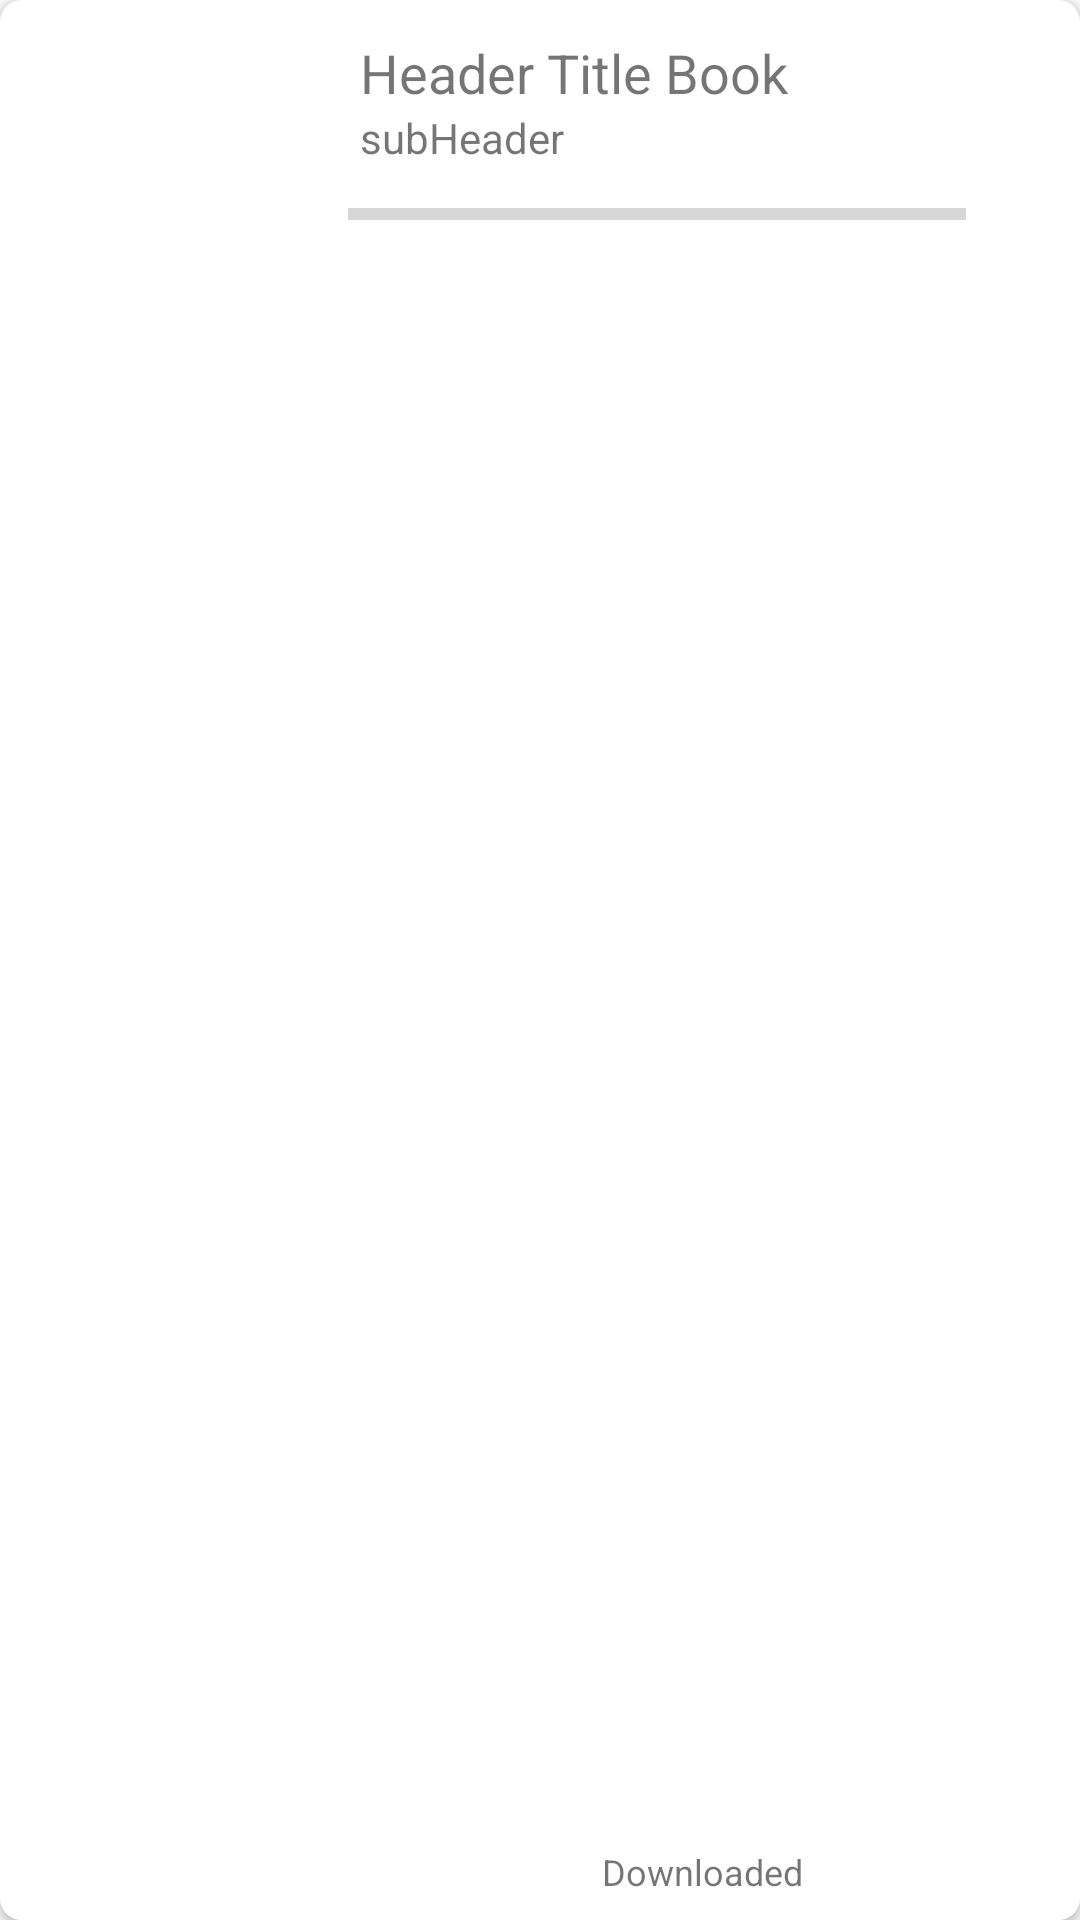

The Android layout XML behind this screen, and the referenced resources:
<!-- AndroidManifest.xml: application theme AppTheme -->
<!-- res/layout/card_item_pdf.xml -->
<?xml version="1.0" encoding="utf-8"?>
<android.support.v7.widget.CardView android:id="@+id/linPDF"
    xmlns:android="http://schemas.android.com/apk/res/android"
    xmlns:app="http://schemas.android.com/apk/res-auto"
    android:layout_height="wrap_content"
    android:layout_width="match_parent"
    android:orientation="vertical"
    android:layout_marginRight="@dimen/margin_large"
    android:layout_marginEnd="@dimen/margin_large"
    android:layout_marginLeft="@dimen/margin_large"
    android:layout_marginStart="@dimen/margin_large"
    android:layout_marginTop="@dimen/margin_small"
    android:layout_marginBottom="@dimen/margin_small"
    app:cardCornerRadius="7dp"
    android:animateLayoutChanges="true">

    <LinearLayout
        android:orientation="horizontal"
        android:layout_width="match_parent"
        android:layout_height="wrap_content"
        android:weightSum="10">

        <ImageView
            android:id="@+id/img_cover"
            android:layout_width="0dp"
            android:layout_height="120dp"
            android:scaleType="centerCrop"
            android:layout_weight="3"/>

        <LinearLayout
            android:layout_width="0dp"
            android:layout_height="wrap_content"
            android:layout_weight="7"
            android:orientation="vertical">

            <TextView
                android:id="@+id/btn_pdf"
                android:layout_width="match_parent"
                android:layout_height="wrap_content"
                android:layout_marginTop="12dp"
                android:layout_marginLeft="12dp"
                android:layout_marginRight="8dp"
                android:text="Header Title Book"
                android:textSize="@dimen/text_size_large" />

            <TextView
                android:id="@+id/subHeader"
                android:layout_width="match_parent"
                android:layout_height="wrap_content"
                android:layout_marginLeft="12dp"
                android:text="subHeader"/>

            <RelativeLayout
                android:id="@+id/root_proses_down"
                android:layout_width="match_parent"
                android:layout_height="wrap_content"
                android:orientation="vertical"
                android:padding="8dp"
                android:visibility="visible">

                <TextView
                    android:id="@+id/progress_txt"
                    android:layout_width="match_parent"
                    android:layout_height="wrap_content"
                    android:text="@string/downloaded_text"
                    android:textSize="12sp"
                    android:layout_marginTop="@dimen/margin_normal"
                    android:layout_alignParentBottom="true"
                    android:gravity="center"/>

                <ProgressBar
                    android:id="@+id/progress_download"
                    android:layout_width="wrap_content"
                    android:layout_height="wrap_content"
                    style="@style/Widget.AppCompat.ProgressBar.Horizontal"
                    android:layout_below="@id/progress_txt"
                    android:layout_alignParentTop="true"
                    android:layout_alignParentLeft="true"
                    android:layout_alignParentStart="true"
                    android:layout_marginRight="10dp"
                    android:layout_marginEnd="10dp"
                    android:layout_toLeftOf="@+id/cancel_download"
                    android:layout_toStartOf="@+id/cancel_download" />

                <ImageView
                    android:id="@+id/cancel_download"
                    android:layout_width="20dp"
                    android:layout_height="20dp"
                    android:layout_alignTop="@+id/progress_download"
                    android:layout_alignParentRight="true"
                    android:layout_alignParentEnd="true"
                    />

            </RelativeLayout>

            <RelativeLayout
                android:id="@+id/root_oke"
                android:layout_width="match_parent"
                android:layout_height="wrap_content"
                android:orientation="horizontal"
                android:padding="8dp"
                android:visibility="gone">
                <View
                    android:layout_width="0dp"
                    android:layout_height="wrap_content"
                    />
                <Button
                    android:id="@+id/btn_open_item"
                    android:layout_width="wrap_content"
                    android:layout_height="wrap_content"
                    android:layout_alignParentBottom="true"
                    android:layout_alignParentRight="true"
                    android:text="@string/open_item"
                    android:background="@drawable/rounded_btn"
                    android:textColor="@android:color/white"/>
                <Button
                    android:id="@+id/btn_delete_item"
                    android:layout_width="wrap_content"
                    android:layout_height="wrap_content"
                    android:layout_toLeftOf="@id/btn_open_item"
                    android:layout_alignParentBottom="true"
                    android:text="@string/delete_item"
                    android:textColor="@color/red_txt_button"
                    style="?android:attr/borderlessButtonStyle"/>
            </RelativeLayout>

            <LinearLayout
                android:id="@+id/root_download"
                android:layout_width="match_parent"
                android:layout_height="wrap_content"
                android:orientation="horizontal"
                android:weightSum="3"
                android:padding="8dp"
                android:visibility="gone"
                android:layout_weight="2">
                <View
                    android:layout_width="0dp"
                    android:layout_height="wrap_content"
                    android:layout_weight="1.5" />
                <Button
                    android:id="@+id/btn_download_item"
                    android:layout_width="0dp"
                    android:layout_height="wrap_content"
                    android:layout_weight="1.5"
                    android:layout_marginTop="@dimen/margin_normal"
                    android:layout_marginLeft="@dimen/margin_normal"
                    android:layout_marginStart="@dimen/margin_normal"
                    android:text="@string/download_item"
                    android:background="@drawable/btn_rounded_blue"
                    android:textColor="@color/text_list_pdf"/>
            </LinearLayout>

        </LinearLayout>

    </LinearLayout>
</android.support.v7.widget.CardView>
<!-- resources referenced by this layout -->
<resources>
  <color name="red_txt_button">#bc3c3c</color>
  <color name="text_list_pdf">#eaeaea</color>
  <dimen name="margin_large">24dp</dimen>
  <dimen name="margin_normal">16dp</dimen>
  <dimen name="margin_small">8dp</dimen>
  <dimen name="text_size_large">18sp</dimen>
  <!-- drawable btn_rounded_blue (drawable) -->
  <?xml version="1.0" encoding="utf-8"?>
  <selector xmlns:android="http://schemas.android.com/apk/res/android">
      <item>
          <shape android:shape="rectangle">
              <solid android:color="@color/blue_btn_item"/>
              
              <corners android:radius="20dp" />
  
          </shape>
      </item>
  </selector>
  <!-- drawable rounded_btn (drawable) -->
  <?xml version="1.0" encoding="utf-8"?>
  <selector xmlns:android="http://schemas.android.com/apk/res/android">
      <item>
          <shape android:shape="rectangle">
              <solid android:color="#4ccc36"/>
              
              <corners android:radius="20dp" />
  
          </shape>
      </item>
  </selector>
  <string name="delete_item">Hapus</string>
  <string name="download_item">Download</string>
  <string name="downloaded_text">Downloaded</string>"
  <string name="open_item">Buka</string>
  <style name="AppTheme" parent="Theme.AppCompat.Light.DarkActionBar">
          <item name="colorPrimary">@color/prim_toolbar</item>
          <item name="colorPrimaryDark">@color/dark_toolbar_color</item>
          <item name="drawerArrowStyle">@style/DrawerArrowStyle</item>
      </style>
  <color name="blue_btn_item">#2196F3</color>
  <color name="prim_toolbar">#009688</color>
  <color name="dark_toolbar_color">#00796B</color>
  <style name="DrawerArrowStyle" parent="@style/Widget.AppCompat.DrawerArrowToggle">
          <item name="spinBars">false</item>
          <item name="color">@android:color/white</item>
      </style>
</resources>
